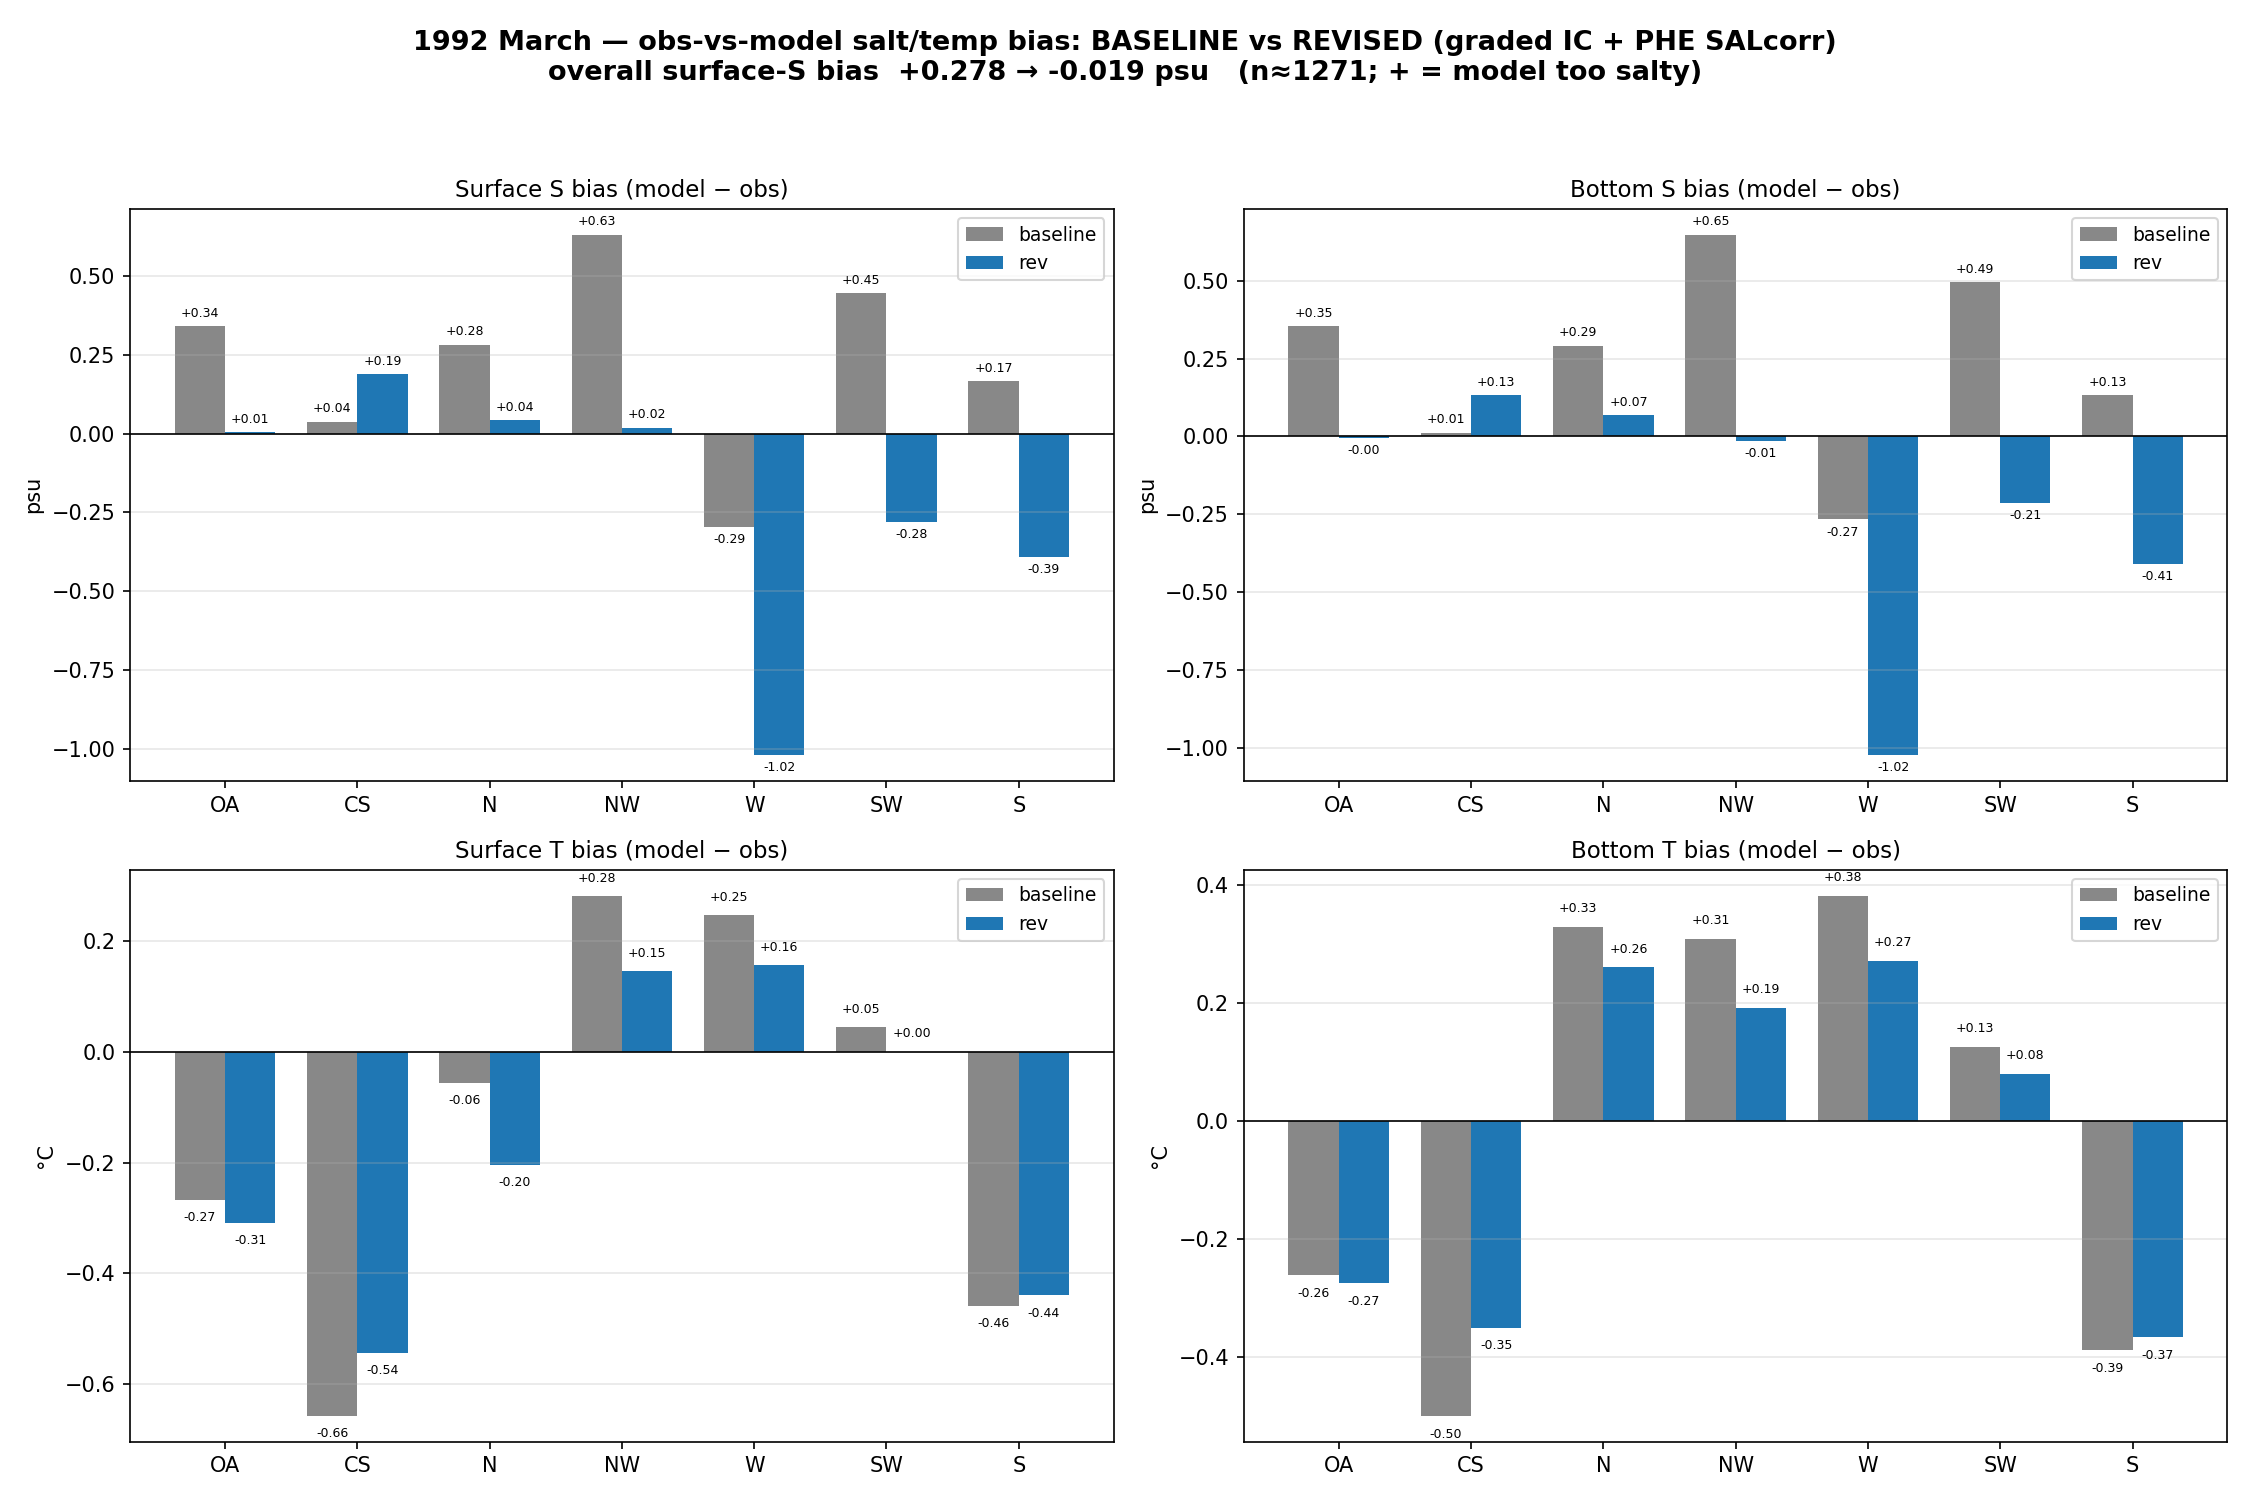

The table this chart was drawn from, first rows:
region, level, var, run, bias, n
OA, surf, S, baseline, 0.341, 229
CS, surf, S, baseline, 0.03855, 452
N, surf, S, baseline, 0.2825, 58
NW, surf, S, baseline, 0.6314, 225
W, surf, S, baseline, -0.2946, 40
SW, surf, S, baseline, 0.4463, 240
S, surf, S, baseline, 0.1673, 27
OA, surf, S, rev, 0.005398, 229
CS, surf, S, rev, 0.1899, 452
N, surf, S, rev, 0.04206, 58
NW, surf, S, rev, 0.01891, 225
W, surf, S, rev, -1.02, 40
SW, surf, S, rev, -0.2798, 240
S, surf, S, rev, -0.3918, 27
OA, bot, S, baseline, 0.3539, 228
CS, bot, S, baseline, 0.01202, 448
N, bot, S, baseline, 0.2917, 37
NW, bot, S, baseline, 0.6473, 188
W, bot, S, baseline, -0.2664, 40
SW, bot, S, baseline, 0.4942, 234
S, bot, S, baseline, 0.132, 26
OA, bot, S, rev, -0.003885, 228
CS, bot, S, rev, 0.1336, 448
N, bot, S, rev, 0.06958, 37
NW, bot, S, rev, -0.0137, 188
W, bot, S, rev, -1.022, 40
SW, bot, S, rev, -0.2124, 234
S, bot, S, rev, -0.4101, 26
OA, surf, T, baseline, -0.2668, 229
CS, surf, T, baseline, -0.6581, 452
N, surf, T, baseline, -0.05668, 58
NW, surf, T, baseline, 0.2829, 225
W, surf, T, baseline, 0.2471, 40
SW, surf, T, baseline, 0.04559, 240
S, surf, T, baseline, -0.46, 27
OA, surf, T, rev, -0.3084, 229
CS, surf, T, rev, -0.5445, 452
N, surf, T, rev, -0.2038, 58
NW, surf, T, rev, 0.146, 225
W, surf, T, rev, 0.1566, 40
SW, surf, T, rev, 0.0009149, 240
S, surf, T, rev, -0.4403, 27
OA, bot, T, baseline, -0.2614, 228
CS, bot, T, baseline, -0.4999, 448
N, bot, T, baseline, 0.33, 37
NW, bot, T, baseline, 0.3089, 188
W, bot, T, baseline, 0.3827, 40
SW, bot, T, baseline, 0.1264, 234
S, bot, T, baseline, -0.3889, 26
OA, bot, T, rev, -0.2741, 228
CS, bot, T, rev, -0.35, 448
N, bot, T, rev, 0.2609, 37
NW, bot, T, rev, 0.1924, 188
W, bot, T, rev, 0.2719, 40
SW, bot, T, rev, 0.0805, 234
S, bot, T, rev, -0.3657, 26
